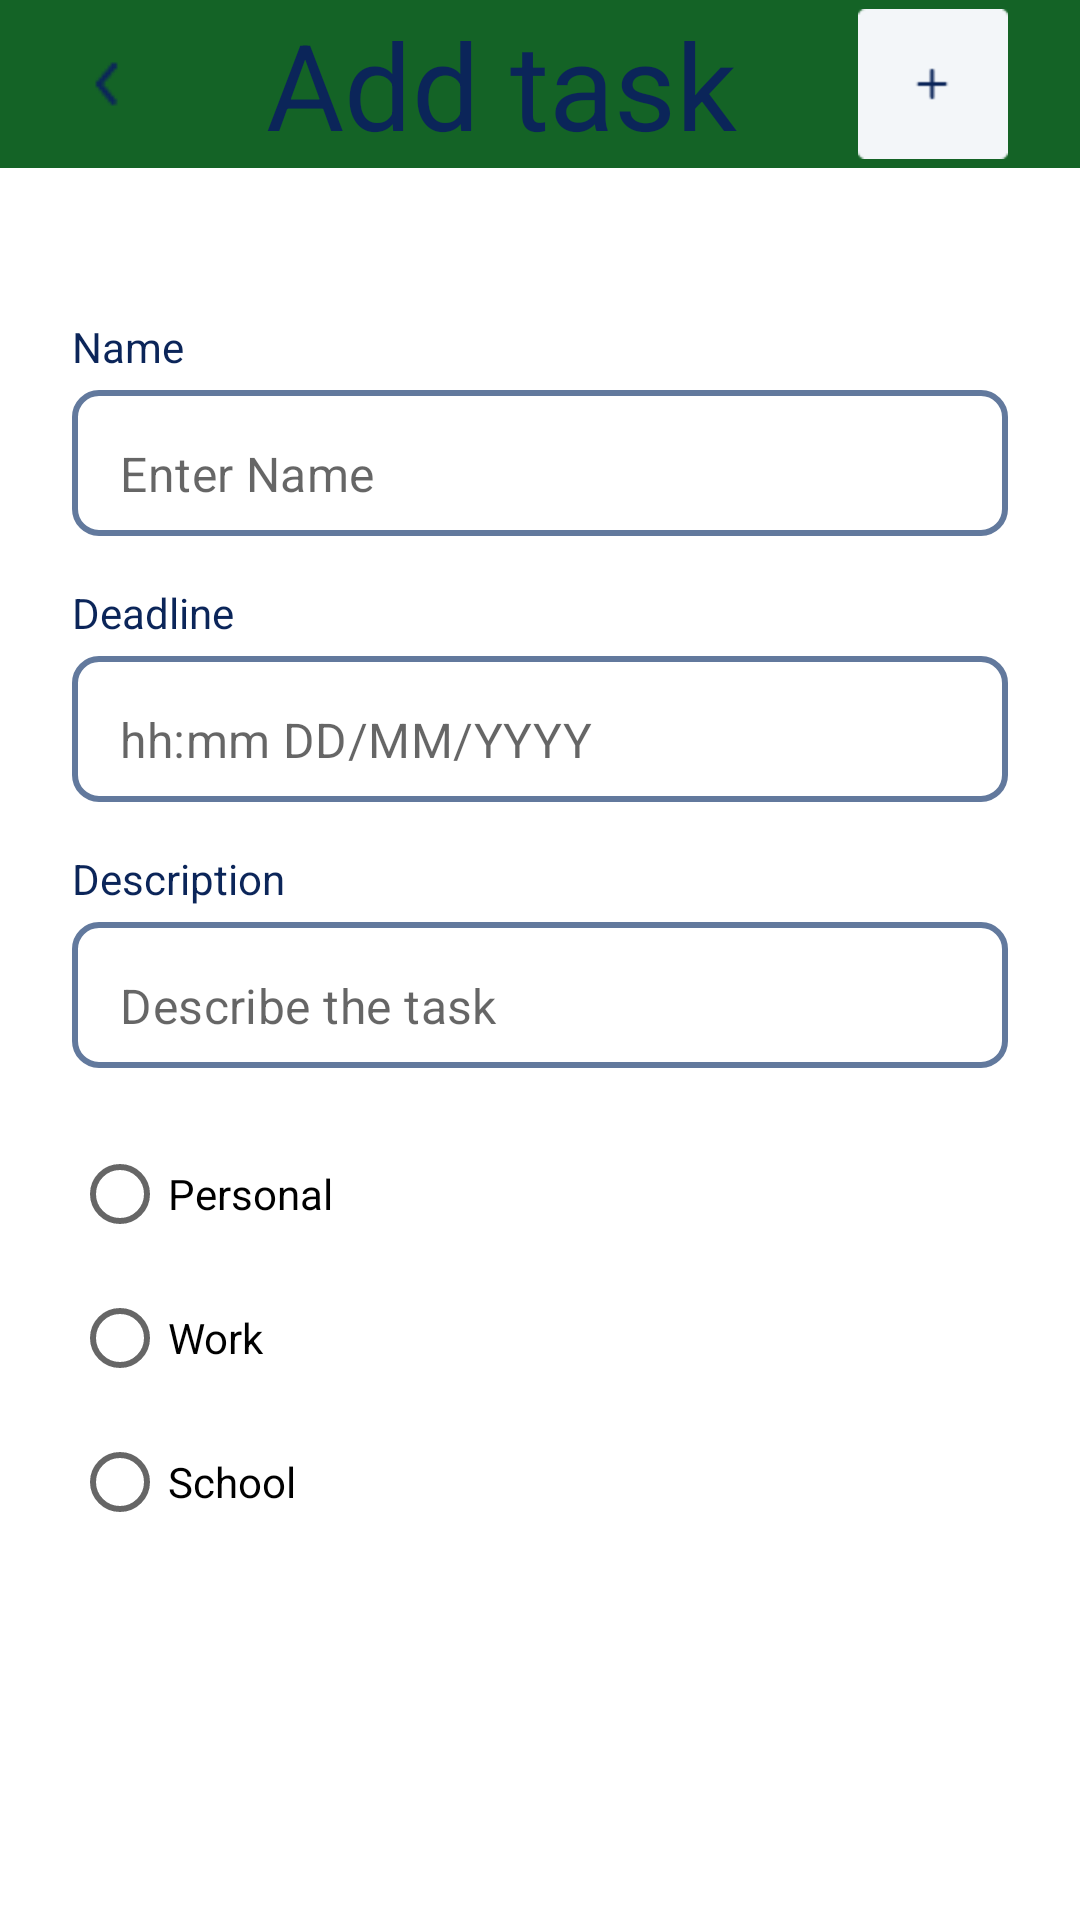

This screen was rendered from an Android layout file. Write that file and the resources it references.
<!-- AndroidManifest.xml: application theme Theme.AssistAndroidApp -->
<!-- res/layout/activity_add_task.xml -->
<?xml version="1.0" encoding="utf-8"?>
<androidx.constraintlayout.widget.ConstraintLayout xmlns:android="http://schemas.android.com/apk/res/android"
    xmlns:app="http://schemas.android.com/apk/res-auto"
    xmlns:tools="http://schemas.android.com/tools"
    android:layout_width="match_parent"
    android:layout_height="match_parent">

    <androidx.appcompat.widget.Toolbar
        android:id="@+id/toolbar_add_task"
        android:layout_width="match_parent"
        android:layout_height="wrap_content"
        android:background="@color/dark_green"
        android:minHeight="?attr/actionBarSize"
        android:theme="?attr/actionBarTheme"
        app:layout_constraintEnd_toEndOf="parent"
        app:layout_constraintStart_toStartOf="parent"
        app:layout_constraintTop_toTopOf="parent" />

    <ImageView
        android:id="@+id/back_from_add_task"
        android:layout_width="wrap_content"
        android:layout_height="wrap_content"
        android:layout_marginStart="@dimen/space_24dp"
        app:layout_constraintBottom_toBottomOf="@+id/toolbar_add_task"
        app:layout_constraintHorizontal_chainStyle="packed"
        app:layout_constraintStart_toStartOf="parent"
        app:layout_constraintTop_toTopOf="parent"
        app:srcCompat="@drawable/arrow_ios_left" />

    <TextView
        android:id="@+id/add_task_title_toolbar"
        android:layout_width="wrap_content"
        android:layout_height="wrap_content"
        android:gravity="center"
        android:text="@string/add_task"
        android:textColor="@color/dark_blue"
        android:textSize="@dimen/space_40sp"
        app:layout_constraintBottom_toBottomOf="@+id/toolbar_add_task"
        app:layout_constraintEnd_toStartOf="@+id/add_task_imageView"
        app:layout_constraintHorizontal_chainStyle="packed"
        app:layout_constraintStart_toEndOf="@id/back_from_add_task"
        app:layout_constraintTop_toTopOf="parent" />

    <ImageView
        android:id="@+id/add_task_imageView"
        android:layout_width="@dimen/space_50dp"
        android:layout_height="@dimen/space_50dp"
        android:layout_marginEnd="@dimen/space_24dp"
        app:layout_constraintBottom_toBottomOf="@+id/toolbar_add_task"
        app:layout_constraintEnd_toEndOf="parent"
        app:layout_constraintHorizontal_chainStyle="packed"
        app:layout_constraintTop_toTopOf="parent"
        app:srcCompat="@drawable/frame_plus_center" />

    <TextView
        android:id="@+id/text_place_f_name"
        android:layout_width="wrap_content"
        android:layout_height="wrap_content"
        android:layout_marginStart="@dimen/space_24dp"
        android:layout_marginTop="@dimen/space_50dp"
        android:lineSpacingExtra="@dimen/space_5dp"
        android:text="@string/Name_add_task"
        android:textColor="@color/dark_blue"
        android:textSize="@dimen/text_14sp"
        app:layout_constraintStart_toStartOf="parent"
        app:layout_constraintTop_toBottomOf="@+id/toolbar_add_task" />

    <com.google.android.material.textfield.TextInputLayout
        android:id="@+id/Name_txtInputLayout"
        style="@style/Widget.MaterialComponents.TextInputLayout.OutlinedBox"
        android:layout_width="@dimen/space_0dp"
        android:layout_height="wrap_content"
        android:layout_marginTop="@dimen/space_5dp"
        android:layout_marginEnd="@dimen/space_24dp"
        android:background="@drawable/round_rect_shape"
        app:hintEnabled="false"
        app:layout_constraintEnd_toEndOf="parent"
        app:layout_constraintStart_toStartOf="@+id/text_place_f_name"
        app:layout_constraintTop_toBottomOf="@+id/text_place_f_name">

        <com.google.android.material.textfield.TextInputEditText
            android:id="@+id/Name_txtInputEditText"
            android:layout_width="match_parent"
            android:layout_height="match_parent"
            android:background="@android:color/transparent"
            android:hint="@string/enter_name_add_task"
            android:paddingBottom="@dimen/space_10sp" />

    </com.google.android.material.textfield.TextInputLayout>

    <TextView
        android:id="@+id/add_task_deadline"
        android:layout_width="wrap_content"
        android:layout_height="wrap_content"
        android:layout_marginTop="@dimen/space_16dp"
        android:lineSpacingExtra="@dimen/space_5dp"
        android:text="@string/deadline_add_task"
        android:textColor="@color/dark_blue"
        android:textSize="@dimen/text_14sp"
        app:layout_constraintStart_toStartOf="@+id/text_place_f_name"
        app:layout_constraintTop_toBottomOf="@+id/Name_txtInputLayout" />

    <com.google.android.material.textfield.TextInputLayout
        android:id="@+id/deadline_txtInputLayout"
        style="@style/Widget.MaterialComponents.TextInputLayout.OutlinedBox"
        android:layout_width="@dimen/space_0dp"
        android:layout_height="wrap_content"
        android:layout_marginTop="@dimen/space_5dp"
        android:layout_marginEnd="@dimen/space_24dp"
        android:background="@drawable/round_rect_shape"
        app:hintEnabled="false"
        app:layout_constraintEnd_toEndOf="parent"
        app:layout_constraintStart_toStartOf="@+id/add_task_deadline"
        app:layout_constraintTop_toBottomOf="@+id/add_task_deadline">

        <com.google.android.material.textfield.TextInputEditText
            android:id="@+id/deadline_txtInputEditText"
            android:layout_width="match_parent"
            android:layout_height="match_parent"
            android:background="@android:color/transparent"
            android:hint="@string/type_deadline_add_task"
            android:paddingBottom="@dimen/space_10sp" />

    </com.google.android.material.textfield.TextInputLayout>

    <TextView
        android:id="@+id/description_add_task"
        android:layout_width="wrap_content"
        android:layout_height="wrap_content"
        android:layout_marginTop="@dimen/space_16dp"
        android:lineSpacingExtra="@dimen/space_5dp"
        android:text="@string/description_text"
        android:textColor="@color/dark_blue"
        android:textSize="@dimen/text_14sp"
        app:layout_constraintStart_toStartOf="@+id/deadline_txtInputLayout"
        app:layout_constraintTop_toBottomOf="@+id/deadline_txtInputLayout" />

    <com.google.android.material.textfield.TextInputLayout
        android:id="@+id/description_txtInputLayout"
        style="@style/Widget.MaterialComponents.TextInputLayout.OutlinedBox"
        android:layout_width="@dimen/space_0dp"
        android:layout_height="wrap_content"
        android:layout_marginTop="@dimen/space_5dp"
        android:layout_marginEnd="@dimen/space_24dp"
        android:background="@drawable/round_rect_shape"
        app:hintEnabled="false"
        app:layout_constraintEnd_toEndOf="parent"
        app:layout_constraintStart_toStartOf="@+id/description_add_task"
        app:layout_constraintTop_toBottomOf="@+id/description_add_task">

        <com.google.android.material.textfield.TextInputEditText
            android:id="@+id/description_txtInputEditText"
            android:layout_width="match_parent"
            android:layout_height="match_parent"
            android:background="@android:color/transparent"
            android:hint="@string/description_add_task"
            android:paddingBottom="@dimen/space_10sp" />
    </com.google.android.material.textfield.TextInputLayout>

    <RadioButton
        android:id="@+id/radioButton"
        android:layout_width="wrap_content"
        android:layout_height="wrap_content"
        android:layout_marginBottom="@dimen/space_200dp"
        android:text="@string/personal_radio_button"
        android:layout_marginStart="@dimen/space_24dp"
        app:layout_constraintBottom_toBottomOf="parent"
        app:layout_constraintHorizontal_bias="1.0"
        app:layout_constraintStart_toStartOf="parent"
        app:layout_constraintTop_toBottomOf="@+id/description_txtInputLayout" />

    <RadioButton
        android:id="@+id/radioButton2"
        android:layout_width="wrap_content"
        android:layout_height="wrap_content"
        android:text="@string/work_radio_button"
        app:layout_constraintStart_toStartOf="@+id/radioButton"
        app:layout_constraintTop_toBottomOf="@+id/radioButton" />

    <RadioButton
        android:id="@+id/radioButton3"
        android:layout_width="wrap_content"
        android:layout_height="wrap_content"
        android:text="@string/school_radio_button"
        app:layout_constraintStart_toStartOf="@+id/radioButton"
        app:layout_constraintTop_toBottomOf="@+id/radioButton2" />
</androidx.constraintlayout.widget.ConstraintLayout>
<!-- resources referenced by this layout -->
<resources>
  <color name="dark_blue">#0B2559</color>
  <color name="dark_green">#146326</color>
  <dimen name="space_0dp">0dp</dimen>
  <dimen name="space_10sp">10sp</dimen>
  <dimen name="space_16dp">16dp</dimen>
  <dimen name="space_200dp">200dp</dimen>
  <dimen name="space_24dp">24dp</dimen>
  <dimen name="space_40sp">40sp</dimen>
  <dimen name="space_50dp">50dp</dimen>
  <dimen name="space_5dp">5dp</dimen>
  <dimen name="text_14sp">14sp</dimen>
  <!-- drawable arrow_ios_left: png bitmap (drawable, 405 bytes) -->
  <!-- drawable frame_plus_center: png bitmap (drawable, 529 bytes) -->
  <!-- drawable round_rect_shape (drawable) -->
  <?xml version="1.0" encoding="utf-8"?>
  <shape xmlns:android="http://schemas.android.com/apk/res/android"
      android:shape="rectangle">
  
  
      <stroke
          android:width="@dimen/space_2dp"
          android:color="@color/input_text_holder"/>
  
      <corners android:radius="@dimen/space_8dp"/>
  
      <solid
          android:color="@android:color/transparent"/>
  
  </shape>
  <string name="Name_add_task">Name</string>
  <string name="add_task">Add task</string>
  <string name="deadline_add_task">Deadline</string>
  <string name="description_add_task">Describe the task</string>
  <string name="description_text">Description</string>
  <string name="enter_name_add_task">Enter Name</string>
  <string name="personal_radio_button">Personal</string>
  <string name="school_radio_button">School</string>
  <string name="type_deadline_add_task">hh:mm DD/MM/YYYY</string>
  <string name="work_radio_button">Work</string>
  <style name="Theme.AssistAndroidApp" parent="Theme.MaterialComponents.DayNight.NoActionBar">
          
          <item name="colorPrimary">@color/purple_500</item>
          <item name="colorPrimaryVariant">@color/purple_700</item>
          <item name="colorOnPrimary">@color/white</item>
          
          <item name="colorSecondary">@color/teal_200</item>
          <item name="colorSecondaryVariant">@color/teal_700</item>
          <item name="colorOnSecondary">@color/black</item>
          
          <item name="android:statusBarColor" tools:targetApi="l">?attr/colorPrimaryVariant</item>
          
  
  
      </style>
  <dimen name="space_2dp">2dp</dimen>
  <color name="input_text_holder">#62799D</color>
  <dimen name="space_8dp">8dp</dimen>
  <color name="purple_500">#FF6200EE</color>
  <color name="purple_700">#FF3700B3</color>
  <color name="white">#FFFFFFFF</color>
  <color name="teal_200">#FF03DAC5</color>
  <color name="teal_700">#FF018786</color>
  <color name="black">#FF000000</color>
</resources>
